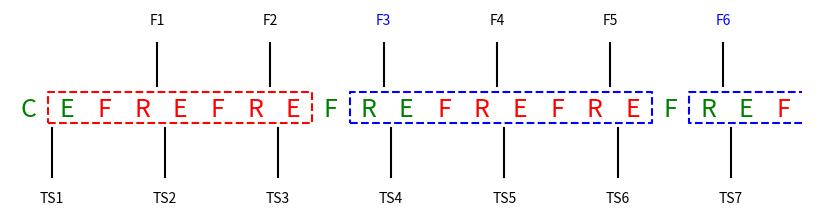
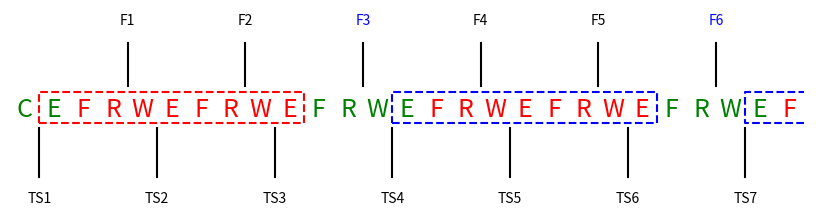
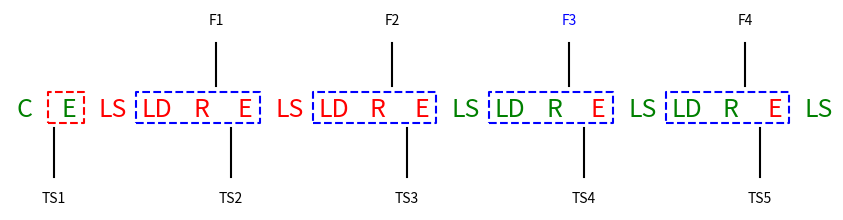

The script that saved these images, in order:
#!/usr/bin/env python

import matplotlib.pyplot as plt

noclear = (
    ('C', True),
    ('E', True),
    ('F', False),
    ('R', False),
    ('E', False),
    ('F', False),
    ('R', False),
    ('E', False),
    ('F', True),
    ('R', True),
    ('E', True),
    ('F', False),
    ('R', False),
    ('E', False),
    ('F', False),
    ('R', False),
    ('E', False),
    ('F', True),
    ('R', True),
    ('E', True),
    ('F', False),
    )


fig = plt.figure(figsize=(8,2))
ax = plt.axes([0,0,1,1])

nt = 1
nd = 1
for n, (letter, flag) in enumerate(noclear):
    x = n
    if flag:
        plt.text(x,0,letter,color='g',ha='center',va='center',size=18)
    else:
        plt.text(x,0,letter,color='r',ha='center',va='center', size=18)

    if letter == 'E':
        x -= 0.4
        plt.plot([x,x],[-0.08,-0.3],'k')
        plt.text(x,-0.4,'TS{:d}'.format(nt),ha='center',va='center')
        nt += 1
    elif letter == 'R':
        x += 0.4
        plt.plot([x,x],[0.11,0.3],'k')
        if nd % 3 == 0:
            plt.text(x,+0.4,'F{:d}'.format(nd),color='b',
                     ha='center',va='center')
        else:
            plt.text(x,+0.4,'F{:d}'.format(nd),color='k',
                     ha='center',va='center')
        nd += 1

plt.plot([8.5,16.5,16.5,8.5,8.5],
         [-0.06,-0.06,0.08,0.08,-0.06],'--b')

plt.plot([20.5,17.5,17.5,20.5],
         [-0.06,-0.06,0.08,0.08],'--b')

plt.plot([0.5,7.5,7.5,0.5,0.5],
         [-0.06,-0.06,0.08,0.08,-0.06],'--r')

plt.xlim(-0.5,len(noclear)-0.3)
plt.ylim(-0.45,0.45)
plt.axis('off')
plt.savefig('noclear.pdf')


clear = (
    ('C', True),
    ('E', True),
    ('F', False),
    ('R', False),
    ('W', False),
    ('E', False),
    ('F', False),
    ('R', False),
    ('W', False),
    ('E', False),
    ('F', True),
    ('R', True),
    ('W', True),
    ('E', True),
    ('F', False),
    ('R', False),
    ('W', False),
    ('E', False),
    ('F', False),
    ('R', False),
    ('W', False),
    ('E', False),
    ('F', True),
    ('R', True),
    ('W', True),
    ('E', True),
    ('F', False),
    )

fig = plt.figure(figsize=(8,2))
ax = plt.axes([0,0,1,1])

nt = 1
nd = 1
for n, (letter, flag) in enumerate(clear):
    x = n
    if flag:
        plt.text(x,0,letter,color='g',ha='center',va='center',size=18)
    else:
        plt.text(x,0,letter,color='r',ha='center',va='center', size=18)

    if letter == 'E':
        x -= 0.5
        plt.plot([x,x],[-0.08,-0.3],'k')
        plt.text(x,-0.4,'TS{:d}'.format(nt),ha='center',va='center')
        nt += 1
    elif letter == 'R':
        x += 0.5
        plt.plot([x,x],[0.11,0.3],'k')
        if nd % 3 == 0:
            plt.text(x,+0.4,'F{:d}'.format(nd),color='b',
                     ha='center',va='center')
        else:
            plt.text(x,+0.4,'F{:d}'.format(nd),color='k',
                     ha='center',va='center')
        nd += 1

plt.plot([12.5,21.5,21.5,12.5,12.5],
         [-0.06,-0.06,0.08,0.08,-0.06],'--b')

plt.plot([26.5,24.5,24.5,26.5],
         [-0.06,-0.06,0.08,0.08],'--b')

plt.plot([0.5,9.5,9.5,0.5,0.5],
         [-0.06,-0.06,0.08,0.08,-0.06],'--r')

plt.xlim(-0.5,len(clear)-0.3)
plt.ylim(-0.45,0.45)
plt.axis('off')
plt.savefig('clear.pdf')

drift = (
    ('C', True),
    ('E', True),
    ('LS', False),
    ('LD', False),
    ('R', False),
    ('E', False),
    ('LS', False),
    ('LD', False),
    ('R', False),
    ('E', False),
    ('LS', True),
    ('LD', True),
    ('R', True),
    ('E', False),
    ('LS', True),
    ('LD', True),
    ('R', True),
    ('E', False),
    ('LS', True),
    )

fig = plt.figure(figsize=(8,2))
ax = plt.axes([0,0,1,1])

nt = 1
nd = 1
for n, (letter, flag) in enumerate(drift):
    x = 1.5*n
    if flag:
        plt.text(x,0,letter,color='g',ha='center',va='center',size=18)
    else:
        plt.text(x,0,letter,color='r',ha='center',va='center', size=18)

    if letter == 'E':
        x -= 0.5
        plt.plot([x,x],[-0.08,-0.3],'k')
        plt.text(x,-0.4,'TS{:d}'.format(nt),ha='center',va='center')
        nt += 1
    elif letter == 'R':
        x += 0.5
        plt.plot([x,x],[0.11,0.3],'k')
        if nd % 3 == 0:
            plt.text(x,+0.4,'F{:d}'.format(nd),color='b',
                     ha='center',va='center')
        else:
            plt.text(x,+0.4,'F{:d}'.format(nd),color='k',
                     ha='center',va='center')
        nd += 1

plt.plot([0.8,2.,2.,0.8,0.8],
         [-0.06,-0.06,0.08,0.08,-0.06],'--r')

plt.plot([3.8,8.,8.,3.8,3.8],
         [-0.06,-0.06,0.08,0.08,-0.06],'--b')

plt.plot([9.8,14.,14.,9.8,9.8],
         [-0.06,-0.06,0.08,0.08,-0.06],'--b')

plt.plot([15.8,20.,20.,15.8,15.8],
         [-0.06,-0.06,0.08,0.08,-0.06],'--b')

plt.plot([21.8,26.,26.,21.8,21.8],
         [-0.06,-0.06,0.08,0.08,-0.06],'--b')

plt.xlim(-0.5,len(clear)-0.3)
plt.ylim(-0.45,0.45)
plt.axis('off')
plt.savefig('drift.pdf')
